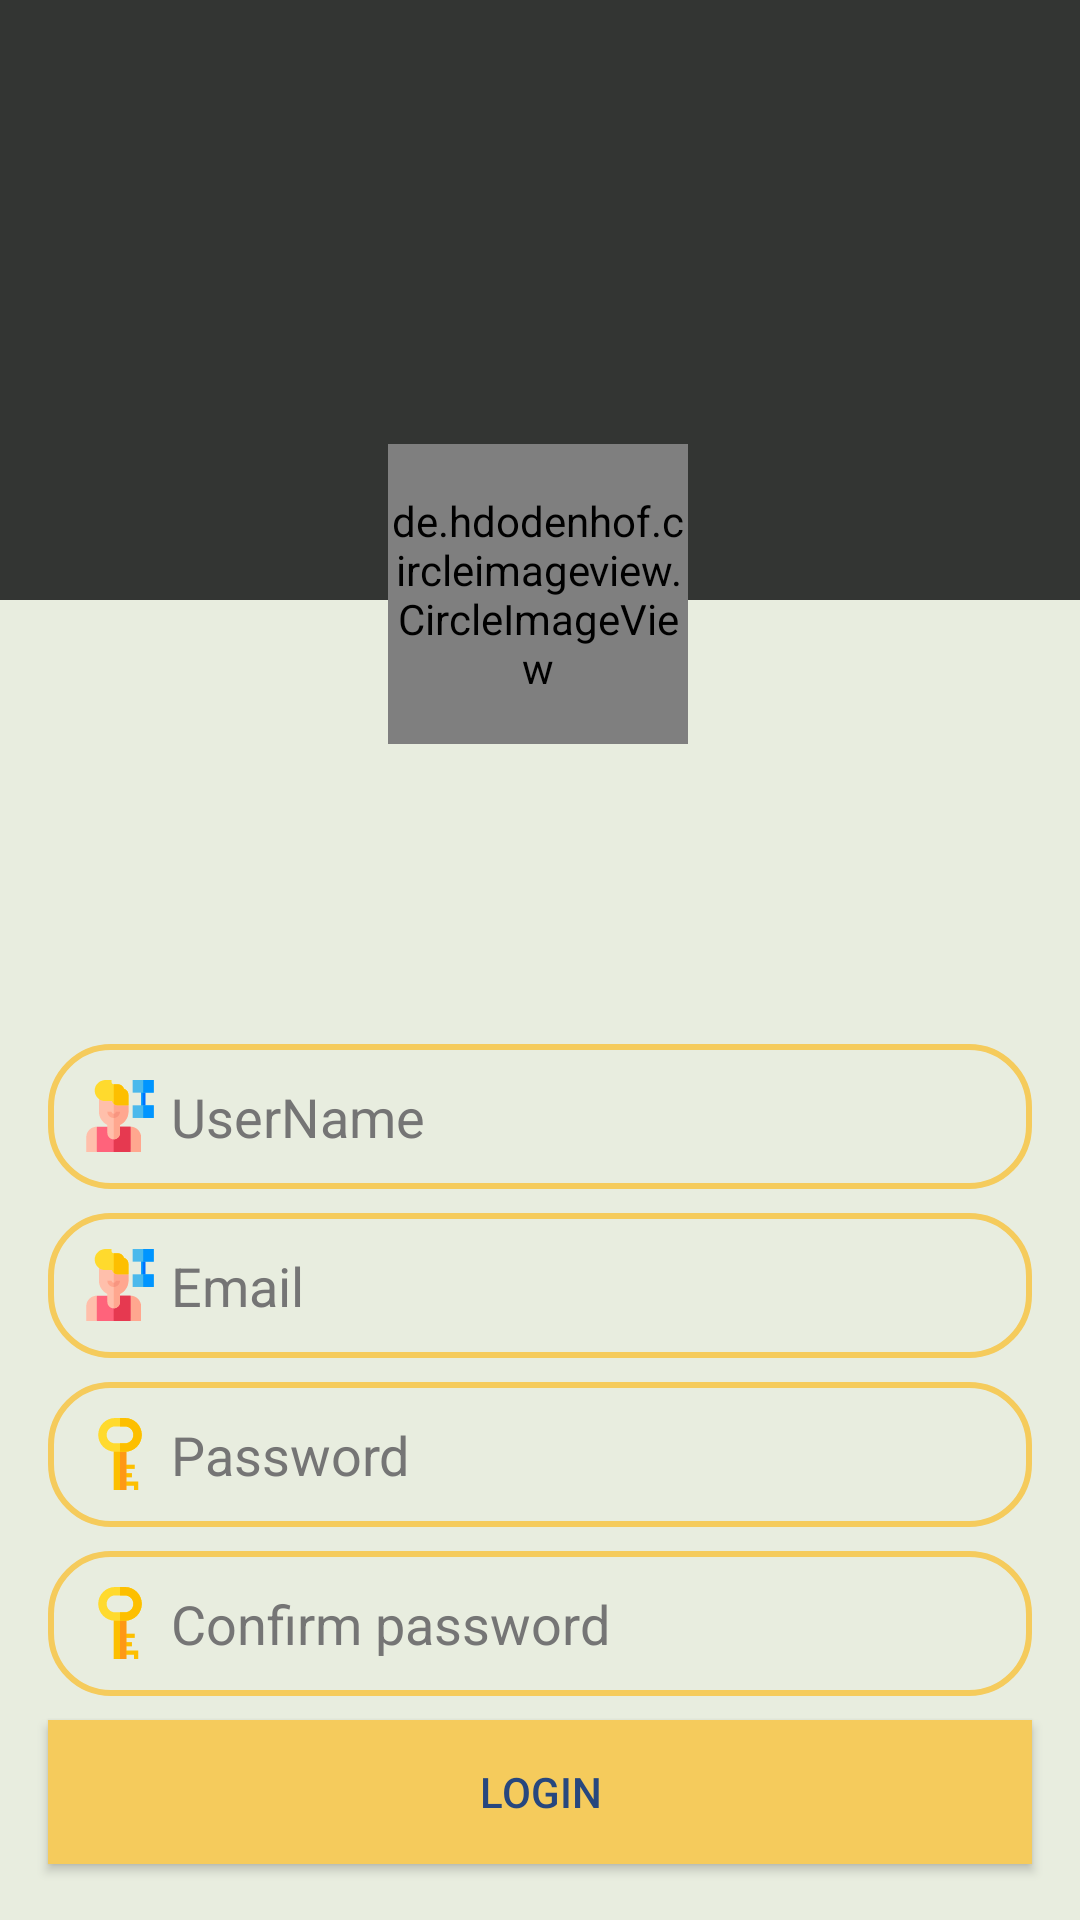

Reconstruct the res/layout file that produces this screen, plus the resources it refers to.
<!-- AndroidManifest.xml: application theme MyMaterialThem -->
<!-- res/layout/activity_sign_up.xml -->
<?xml version="1.0" encoding="utf-8"?>
<androidx.constraintlayout.widget.ConstraintLayout xmlns:android="http://schemas.android.com/apk/res/android"
    xmlns:app="http://schemas.android.com/apk/res-auto"
    xmlns:tools="http://schemas.android.com/tools"
    android:layout_width="match_parent"
    android:layout_height="match_parent"
    android:background="@color/accent"
    android:fitsSystemWindows="true"
    tools:context=".SignUp">

    <TextView
        android:id="@+id/textView"
        android:layout_width="match_parent"
        android:layout_height="200dp"
        android:background="@color/colorPrimary"
        app:layout_constraintEnd_toEndOf="parent"
        app:layout_constraintStart_toStartOf="parent"
        app:layout_constraintTop_toTopOf="parent" />

    <de.hdodenhof.circleimageview.CircleImageView
        android:id="@+id/circleImageView"
        android:layout_width="100dp"
        android:layout_height="100dp"

        android:layout_marginTop="148dp"
        android:background="@drawable/iv_shape"
        android:src="@drawable/login_image"
        app:layout_constraintEnd_toEndOf="parent"
        app:layout_constraintHorizontal_bias="0.498"
        app:layout_constraintStart_toStartOf="parent"
        app:layout_constraintTop_toTopOf="parent" />

    <EditText
        android:id="@+id/signup_name"
        android:layout_width="match_parent"
        android:layout_height="wrap_content"
        android:layout_marginStart="16dp"
        android:layout_marginLeft="16dp"
        android:layout_marginTop="100dp"
        android:layout_marginEnd="16dp"
        android:layout_marginRight="16dp"
        android:background="@drawable/et_shape"
        android:drawableStart="@drawable/ic_person"
        android:drawablePadding="5dp"
        android:hint="@string/username"
        android:inputType="textPersonName"
        android:padding="12dp"
        android:textColor="@color/primary_text"
        android:textColorHint="@color/secondary_text"
        app:layout_constraintEnd_toEndOf="parent"
        app:layout_constraintStart_toStartOf="parent"
        app:layout_constraintTop_toBottomOf="@+id/circleImageView" />

    <EditText
        android:id="@+id/signup_email"
        android:layout_width="match_parent"
        android:layout_height="wrap_content"
        android:layout_marginStart="16dp"
        android:layout_marginLeft="16dp"
        android:layout_marginTop="8dp"
        android:layout_marginEnd="16dp"
        android:layout_marginRight="16dp"
        android:background="@drawable/et_shape"
        android:drawableStart="@drawable/ic_person"
        android:drawablePadding="5dp"
        android:hint="@string/email"
        android:inputType="textPersonName"
        android:padding="12dp"
        android:textColor="@color/primary_text"
        android:textColorHint="@color/secondary_text"
        app:layout_constraintEnd_toEndOf="parent"
        app:layout_constraintStart_toStartOf="parent"
        app:layout_constraintTop_toBottomOf="@+id/signup_name" />

    <EditText
        android:id="@+id/signup_password"
        android:layout_width="match_parent"
        android:layout_height="wrap_content"
        android:layout_marginStart="16dp"
        android:layout_marginLeft="16dp"
        android:layout_marginTop="8dp"
        android:layout_marginEnd="16dp"
        android:layout_marginRight="16dp"
        android:background="@drawable/et_shape"
        android:drawableStart="@drawable/ic_key"
        android:drawablePadding="5dp"
        android:hint="@string/password"
        android:inputType="textPassword"
        android:padding="12dp"
        android:textColor="@color/primary_text"
        android:textColorHint="@color/secondary_text"
        app:layout_constraintEnd_toEndOf="parent"
        app:layout_constraintHorizontal_bias="1.0"
        app:layout_constraintStart_toStartOf="parent"
        app:layout_constraintTop_toBottomOf="@+id/signup_email" />

    <EditText
        android:id="@+id/signup_confirm_password"
        android:layout_width="match_parent"
        android:layout_height="wrap_content"

        android:layout_marginStart="16dp"
        android:layout_marginLeft="16dp"
        android:layout_marginTop="8dp"
        android:layout_marginEnd="16dp"
        android:layout_marginRight="16dp"
        android:background="@drawable/et_shape"
        android:drawableStart="@drawable/ic_key"
        android:drawablePadding="5dp"
        android:hint="@string/confirm_password"
        android:inputType="textPassword"
        android:padding="12dp"
        android:textColor="@color/primary_text"
        android:textColorHint="@color/secondary_text"
        app:layout_constraintEnd_toEndOf="parent"
        app:layout_constraintHorizontal_bias="0.0"
        app:layout_constraintStart_toStartOf="parent"
        app:layout_constraintTop_toBottomOf="@+id/signup_password" />

    <Button
        android:id="@+id/signup_btn_login"
        android:layout_width="match_parent"
        android:layout_height="wrap_content"
        android:layout_marginStart="16dp"
        android:layout_marginTop="8dp"
        android:layout_marginEnd="16dp"
        android:background="@drawable/btn_shape"
        android:onClick="signup_login"
        android:text="@string/login"
        android:textColor="@color/primary_text"
        app:layout_constraintBottom_toBottomOf="parent"
        app:layout_constraintEnd_toEndOf="parent"
        app:layout_constraintHorizontal_bias="0.0"
        app:layout_constraintStart_toStartOf="parent"
        app:layout_constraintTop_toBottomOf="@+id/signup_confirm_password"
        app:layout_constraintVertical_bias="0.0" />


</androidx.constraintlayout.widget.ConstraintLayout>
<!-- resources referenced by this layout -->
<resources>
  <color name="accent">#e8eddf</color>
  <color name="colorPrimary">#333533</color>
  <color name="primary_text">#27477E</color>
  <color name="secondary_text">#757575</color>
  <!-- drawable btn_shape (drawable) -->
  <?xml version="1.0" encoding="utf-8"?>
  <shape xmlns:android="http://schemas.android.com/apk/res/android">
          <solid android:color="@color/colorAccent"/>
          <stroke android:color="@color/colorAccent" android:width="@dimen/_2sdp"/>
          <corners android:radius="@dimen/_20sdp"/>
  
  </shape>
  <!-- drawable et_shape (drawable) -->
  <?xml version="1.0" encoding="utf-8"?>
  <shape android:shape="rectangle" xmlns:android="http://schemas.android.com/apk/res/android">
      <solid android:color="#00deb887"/>
  
      <stroke android:color="@color/colorAccent" android:width="2dp"/>
      <corners android:radius="20dp"/>
  </shape>
  <!-- drawable ic_key (drawable) -->
  <vector android:autoMirrored="true" android:height="24dp"
      android:viewportHeight="512" android:viewportWidth="512"
      android:width="24dp" xmlns:android="http://schemas.android.com/apk/res/android">
      <path android:fillColor="#FDBF00" android:pathData="M386,512l-30,0l0,-30l-70,0l0,-30l100,0z"/>
      <path android:fillColor="#FDBF00" android:pathData="M286,392h55v30h-55z"/>
      <path android:fillColor="#FDBF00" android:pathData="M286,332h75v30h-75z"/>
      <path android:fillColor="#FDBF00" android:pathData="M301,512h-90V210h90V512z"/>
      <path android:fillColor="#FE9816" android:pathData="M256,210h45v302h-45z"/>
      <path android:fillColor="#FFDA2E" android:pathData="M291,0h-70c-66.168,0 -120,53.832 -120,120s53.832,120 120,120h70c66.168,0 120,-53.832 120,-120S357.168,0 291,0zM291,180h-70c-33.084,0 -60,-26.916 -60,-60s26.916,-60 60,-60h70c33.084,0 60,26.916 60,60S324.084,180 291,180z"/>
      <path android:fillColor="#FDBF00" android:pathData="M291,0h-35v60h35c33.084,0 60,26.916 60,60s-26.916,60 -60,60h-35v60h35c66.168,0 120,-53.832 120,-120S357.168,0 291,0z"/>
  </vector>
  <!-- drawable ic_person: vector/xml drawable (drawable, 2416 chars, omitted) -->
  <!-- drawable iv_shape (drawable) -->
  <?xml version="1.0" encoding="utf-8"?>
  <shape android:shape="oval" xmlns:android="http://schemas.android.com/apk/res/android">
  <solid android:color="@color/colorPrimary"/>
      <stroke android:width="1dp" android:color="@color/colorPrimaryDark"/>
  
      <padding android:bottom="3dp" android:left="4dp" android:right="3dp" android:top="3dp"/>
  </shape>
  <string name="confirm_password">Confirm password</string>
  <string name="email">Email</string>
  <string name="login">Login</string>
  <string name="password">Password</string>
  <string name="username">UserName</string>
  <style name="MyMaterialThem" parent="MyMaterialThem.base" />
  <color name="colorAccent">#F5CB5C</color>
  <color name="colorPrimaryDark">#333533</color>
  <style name="MyMaterialThem.base" parent="Theme.AppCompat.Light.DarkActionBar">
          <item name="windowNoTitle">true</item>
          <item name="windowActionBar">false</item>
          <item name="colorPrimary">@color/colorPrimary</item>
          <item name="colorPrimaryDark">@color/colorPrimaryDark</item>
          <item name="colorAccent">@color/colorAccent</item>
      </style>
</resources>
